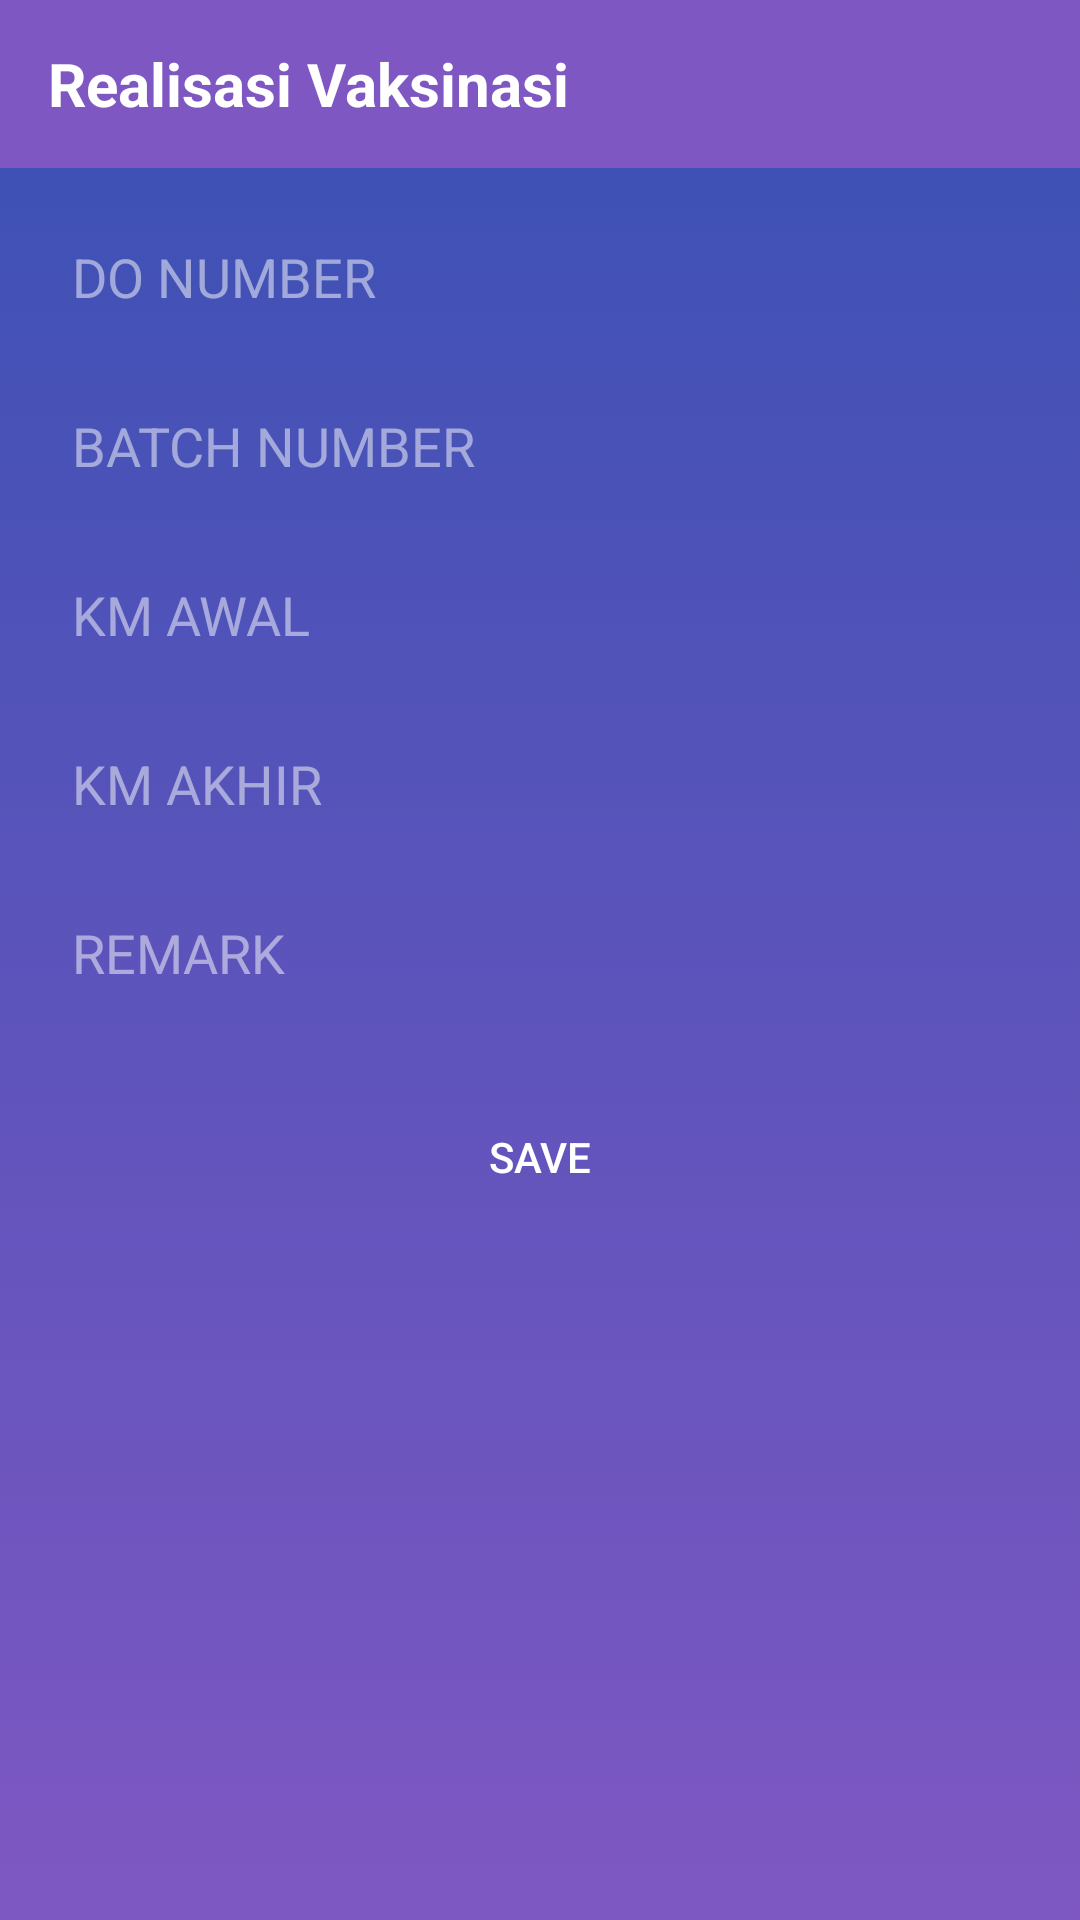

Write the Android layout XML for this screen, with the resource values it uses.
<!-- AndroidManifest.xml: application theme AppTheme -->
<!-- res/layout/activity_schedule_realisasi.xml -->
<?xml version="1.0" encoding="utf-8"?>
<android.support.design.widget.CoordinatorLayout xmlns:android="http://schemas.android.com/apk/res/android"
    xmlns:app="http://schemas.android.com/apk/res-auto"
    xmlns:tools="http://schemas.android.com/tools"
    android:layout_width="match_parent"
    android:layout_height="match_parent"
    android:fitsSystemWindows="true"
    tools:context=".ScheduleRealisasiActivity">

    <LinearLayout
        android:layout_width="match_parent"
        android:layout_height="match_parent"
        android:orientation="vertical">

        <android.support.v7.widget.Toolbar
            android:id="@+id/toolbar2"
            android:layout_width="match_parent"
            android:layout_height="wrap_content"
            android:background="@color/colorPrimary"
            android:minHeight="?attr/actionBarSize"
            android:theme="@style/ThemeOverlay.AppCompat.Dark.ActionBar">

            <LinearLayout
                android:layout_width="match_parent"
                android:layout_height="match_parent"
                android:orientation="horizontal">

                <TextView
                    android:id="@+id/title_realisasi"
                    android:layout_width="wrap_content"
                    android:layout_height="wrap_content"
                    android:layout_weight="1"
                    android:textColor="#ffffff"
                    android:text="Realisasi Vaksinasi"
                    android:textAllCaps="false"
                    android:textSize="20sp"
                    android:textStyle="bold" />

            </LinearLayout>

        </android.support.v7.widget.Toolbar>

        <ScrollView
            android:layout_width="match_parent"
            android:layout_height="match_parent"
            android:background="@drawable/background_gradient">

            <LinearLayout
                android:layout_width="match_parent"
                android:layout_height="wrap_content"
                android:gravity="center"
                android:orientation="vertical"
                android:padding="8dp">

                <EditText
                    android:id="@+id/input_donumber"
                    android:layout_width="match_parent"
                    android:layout_height="wrap_content"
                    android:layout_margin="8dp"
                    android:layout_marginTop="8dp"
                    android:background="@drawable/bg_rectangle_edittext"
                    android:hint="DO NUMBER"
                    android:inputType="text"
                    android:padding="8dp"
                    android:textColor="#80FFFFFF"
                    android:textColorHint="#80FFFFFF" />

                <EditText
                    android:id="@+id/input_batch"
                    android:layout_width="match_parent"
                    android:layout_height="wrap_content"
                    android:layout_margin="8dp"
                    android:layout_marginTop="8dp"
                    android:background="@drawable/bg_rectangle_edittext"
                    android:hint="BATCH NUMBER"
                    android:inputType="textCapCharacters"
                    android:padding="8dp"
                    android:textColor="#80FFFFFF"
                    android:textColorHint="#80FFFFFF" />

                <EditText
                    android:id="@+id/input_kmstart"
                    android:layout_width="match_parent"
                    android:layout_height="wrap_content"
                    android:layout_margin="8dp"
                    android:layout_marginTop="8dp"
                    android:background="@drawable/bg_rectangle_edittext"
                    android:hint="KM AWAL"
                    android:inputType="number"
                    android:padding="8dp"
                    android:textColor="#80FFFFFF"
                    android:textColorHint="#80FFFFFF" />

                <EditText
                    android:id="@+id/input_kmfinish"
                    android:layout_width="match_parent"
                    android:layout_height="wrap_content"
                    android:layout_margin="8dp"
                    android:layout_marginTop="8dp"
                    android:background="@drawable/bg_rectangle_edittext"
                    android:hint="KM AKHIR"
                    android:inputType="number"
                    android:padding="8dp"
                    android:textColor="#80FFFFFF"
                    android:textColorHint="#80FFFFFF" />

                <EditText
                    android:id="@+id/input_remark"
                    android:layout_width="match_parent"
                    android:layout_height="wrap_content"
                    android:layout_margin="8dp"
                    android:layout_marginTop="8dp"
                    android:background="@drawable/bg_rectangle_edittext"
                    android:hint="REMARK"
                    android:inputType="text"
                    android:padding="8dp"
                    android:textColor="#80FFFFFF"
                    android:textColorHint="#80FFFFFF" />

                
                    
                    
                    
                    
                    
                    
                    
                    
                    

                <Button
                    android:id="@+id/button_save"
                    android:layout_width="wrap_content"
                    android:layout_height="wrap_content"
                    android:layout_marginTop="16dp"
                    android:background="@drawable/bg_rectangle_button"
                    android:gravity="center"
                    android:text="SAVE"
                    android:textColor="#FFF" />

            </LinearLayout>

        </ScrollView>

    </LinearLayout>

</android.support.design.widget.CoordinatorLayout>
<!-- resources referenced by this layout -->
<resources>
  <color name="colorPrimary">#7e57c2</color>
  <!-- drawable background_gradient (drawable-v24) -->
  <?xml version="1.0" encoding="utf-8"?>
  <selector xmlns:android="http://schemas.android.com/apk/res/android">
      <item>
          <shape>
              <gradient
                  android:angle="270"
                  android:startColor="#3F51B5"
                  android:endColor="#7E57C2"
                  android:type="linear" />
          </shape>
      </item>
  </selector>
  <style name="AppTheme" parent="Theme.AppCompat.Light.NoActionBar">
          
          <item name="colorPrimary">@color/colorPrimary</item>
          <item name="colorPrimaryDark">@color/colorPrimaryDark</item>
          <item name="colorAccent">@color/colorAccent</item>
          <item name="android:actionOverflowButtonStyle">@style/MyActionButtonOverflow</item>
      </style>
  <color name="colorPrimaryDark">#4d2c91</color>
  <color name="colorAccent">#FF4081</color>
  <style name="MyActionButtonOverflow" parent="android:style/Widget.Holo.Light.ActionButton.Overflow">
          <item name="android:src">@drawable/ic_account_circle_white_24dp</item>
          <item name="android:background">?android:attr/actionBarItemBackground</item>
          <item name="android:contentDescription">"Logout Menu"</item>
      </style>
</resources>
